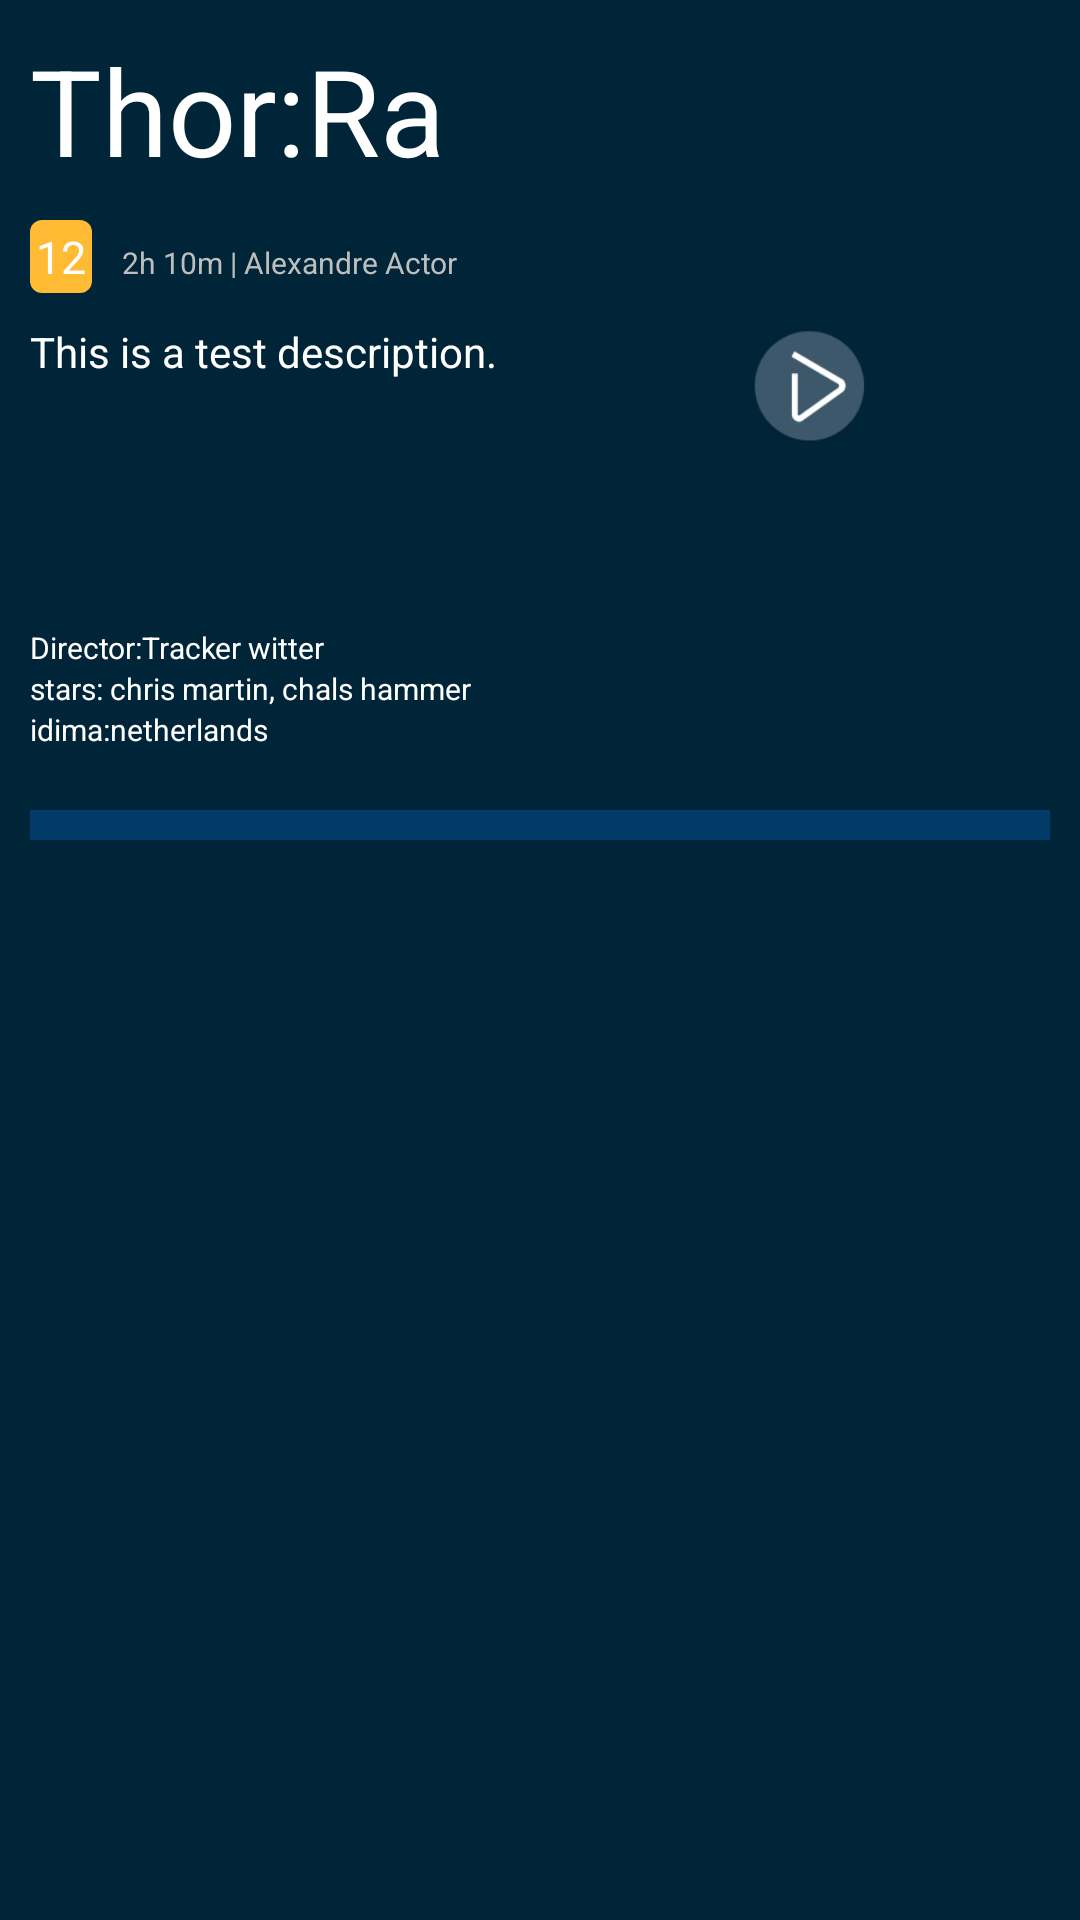

Produce the Android XML layout that renders to this screen, including the resource entries it uses.
<!-- AndroidManifest.xml: application theme android:Theme.NoTitleBar.Fullscreen -->
<!-- res/layout/movie_detail_dialog.xml -->
<?xml version="1.0" encoding="utf-8"?>
<LinearLayout xmlns:android="http://schemas.android.com/apk/res/android"
    android:layout_width="820dp"
    android:layout_height="match_parent"
    android:padding="@dimen/pad_10dp"
    android:background="@color/listview_channel_color"
    android:orientation="vertical">

    <LinearLayout
        android:layout_width="match_parent"
        android:layout_height="wrap_content"
        android:orientation="horizontal">

        <LinearLayout
            android:layout_width="0dp"
            android:layout_height="match_parent"
            android:layout_weight="1"
            android:paddingRight="@dimen/pad_20dp"
            android:orientation="vertical">

            <LinearLayout
                android:layout_width="wrap_content"
                android:layout_height="wrap_content"
                android:orientation="horizontal">

                <TextView
                    android:id="@+id/ID_TEXT_NAME"
                    android:layout_width="wrap_content"
                    android:layout_height="wrap_content"
                    android:text="Thor:Ragnarok"
                    android:maxLines="1"
                    android:textColor="@android:color/white"
                    android:textSize="@dimen/font_40sp"/>

                <TextView
                    android:id="@+id/ID_TEXT_YEAR"
                    android:layout_width="wrap_content"
                    android:layout_height="wrap_content"
                    android:layout_marginLeft="@dimen/margin_10dp"
                    android:maxLines="1"
                    android:text="(2017)"
                    android:textSize="@dimen/font_10sp"/>
            </LinearLayout>

            <LinearLayout
                android:layout_width="wrap_content"
                android:layout_height="wrap_content"
                android:layout_marginTop="@dimen/margin_10dp"
                android:orientation="horizontal">

                <TextView
                    android:id="@+id/ID_TEXT_NUMBER"
                    android:layout_width="wrap_content"
                    android:layout_height="wrap_content"
                    android:textAlignment="center"
                    android:maxLines="1"
                    android:text="12"
                    android:background="@drawable/rounded_corner"
                    android:textColor="@android:color/white"
                    android:textSize="@dimen/font_15sp"/>

                <TextView
                    android:id="@+id/ID_TEXT_GENRE"
                    android:layout_width="wrap_content"
                    android:layout_height="wrap_content"
                    android:layout_marginLeft="@dimen/margin_10dp"
                    android:maxLines="1"
                    android:text="2h 10m | Alexandre Actor"
                    android:textSize="@dimen/font_10sp"/>

                <ImageView
                    android:layout_width="@dimen/img_size_20dp"
                    android:layout_height="@dimen/img_size_20dp"
                    android:layout_marginLeft="@dimen/margin_20dp"
                    android:layout_gravity="center_vertical"
                    android:src="@drawable/yellow_star"/>

                <TextView
                    android:id="@+id/ID_TEXT_MARK"
                    android:layout_width="wrap_content"
                    android:layout_height="wrap_content"
                    android:layout_marginLeft="@dimen/margin_10dp"
                    android:layout_gravity="center_vertical"
                    android:maxLines="1"
                    android:text="7.9"
                    android:textSize="@dimen/font_15sp"/>

            </LinearLayout>

            <TextView
                android:id="@+id/ID_TEXT_DESCRIPTION"
                android:layout_width="match_parent"
                android:layout_height="0dp"
                android:layout_weight="1"
                android:layout_marginTop="@dimen/margin_10dp"
                android:maxLines="4"
                android:textColor="@android:color/white"
                android:text="This is a test description."/>

            <LinearLayout
                android:layout_width="match_parent"
                android:layout_height="wrap_content"
                android:layout_marginTop="@dimen/margin_10dp"
                android:orientation="horizontal">

                <LinearLayout
                    android:layout_width="0dp"
                    android:layout_height="wrap_content"
                    android:layout_weight="1"
                    android:orientation="vertical">
                    <TextView
                        android:id="@+id/ID_TEXT_DIRECTOR"
                        android:layout_width="match_parent"
                        android:layout_height="0dp"
                        android:layout_weight="1"
                        android:maxLines="4"
                        android:textColor="@android:color/white"
                        android:text="Director:Tracker witter"
                        android:textSize="@dimen/font_10sp"/>
    
                    <TextView
                        android:id="@+id/ID_TEXT_STARS"
                        android:layout_width="match_parent"
                        android:layout_height="0dp"
                        android:layout_weight="1"
                        android:maxLines="4"
                        android:textColor="@android:color/white"
                        android:text="stars: chris martin, chals hammer"
                        android:textSize="@dimen/font_10sp"/>
    
                    <TextView
                        android:id="@+id/ID_TEXT_IDIOMS"
                        android:layout_width="match_parent"
                        android:layout_height="0dp"
                        android:layout_weight="1"
                        android:maxLines="4"
                        android:textColor="@android:color/white"
                        android:text="idima:netherlands"
                        android:textSize="@dimen/font_10sp"/>
                </LinearLayout>
            </LinearLayout>

        </LinearLayout>

        <RelativeLayout
            android:id="@+id/ID_RL"
            android:layout_width="@dimen/dialog_video_width"
            android:padding="@dimen/pad_2dp"
            android:focusable="true"
            android:layout_height="@dimen/dialog_video_height">
            <ImageView
                android:id="@+id/ID_VIDEO_IMAGE"
                android:layout_width="match_parent"
                android:layout_height="match_parent" />
            <ImageView
                android:id="@+id/ID_VIDEO_PLAY_IMAGE"
                android:layout_width="@dimen/img_size_44dp"
                android:layout_height="@dimen/img_size_44dp"
                android:layout_centerInParent="true"
                android:src="@drawable/video_play"/>
        </RelativeLayout>

    </LinearLayout>

    <android.support.v7.widget.RecyclerView
        android:id="@+id/ID_SCREEN_SHOTS"
        android:layout_width="match_parent"
        android:layout_height="wrap_content"
        android:layout_marginTop="@dimen/margin_20dp"
        android:padding="@dimen/pad_5dp"
        android:background="@color/listview_channel_focus_color"
        android:clipChildren="false"
        android:clipToPadding="false"/>

</LinearLayout>
<!-- resources referenced by this layout -->
<resources>
  <color name="listview_channel_color">#a0023c5a</color>
  <color name="listview_channel_focus_color">#f7023c6a</color>
  <dimen name="dialog_video_height">240dp</dimen>
  <dimen name="dialog_video_width">160dp</dimen>
  <dimen name="font_10sp">10sp</dimen>
  <dimen name="font_15sp">15sp</dimen>
  <dimen name="font_40sp">40sp</dimen>
  <dimen name="img_size_20dp">20dp</dimen>
  <dimen name="img_size_44dp">44dp</dimen>
  <dimen name="margin_10dp">10dp</dimen>
  <dimen name="margin_20dp">20dp</dimen>
  <dimen name="pad_10dp">10dp</dimen>
  <dimen name="pad_20dp">20dp</dimen>
  <dimen name="pad_2dp">2dp</dimen>
  <dimen name="pad_5dp">5dp</dimen>
  <!-- drawable rounded_corner (drawable) -->
  <?xml version="1.0" encoding="utf-8"?>
  <shape xmlns:android="http://schemas.android.com/apk/res/android">
      <corners android:radius="4dp" />
      <padding
          android:top="2dp"
          android:left="2dp"
          android:bottom="2dp"
          android:right="2dp" />
      <solid android:color="@android:color/holo_orange_light" />
  </shape>
  <!-- drawable video_play: png bitmap (drawable, 5248 bytes) -->
  <!-- drawable yellow_star: png bitmap (drawable, 10868 bytes) -->
</resources>
